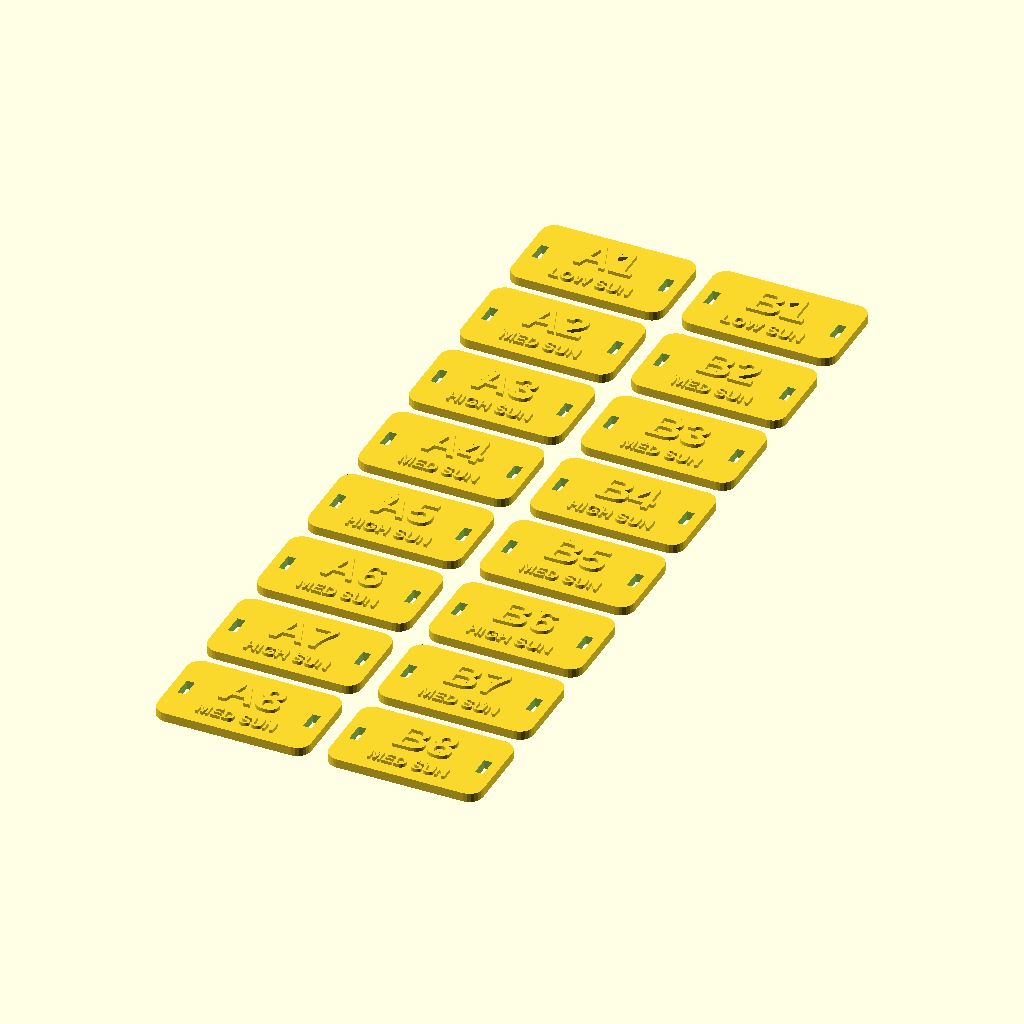
Cell 1: the model at its default parameters.
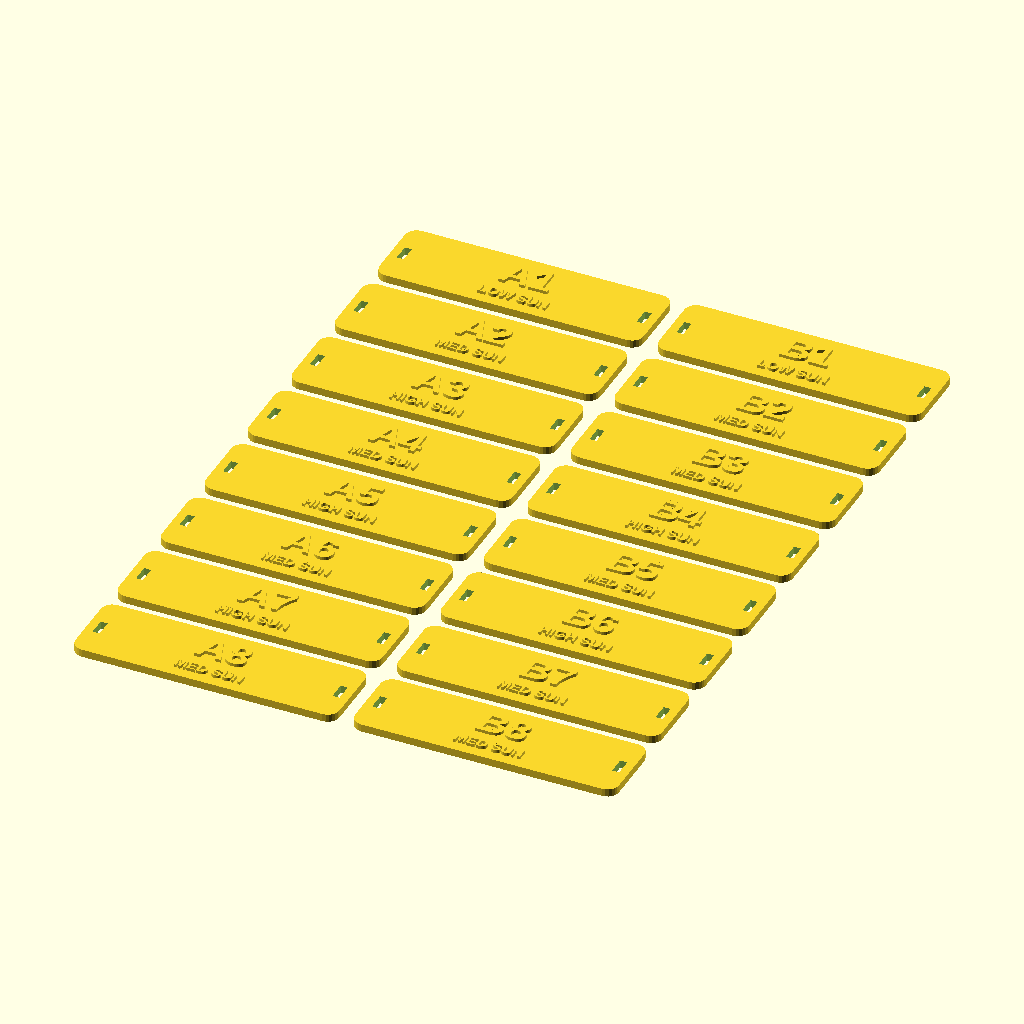
Cell 2: tag_w = 68 (everything else at default).
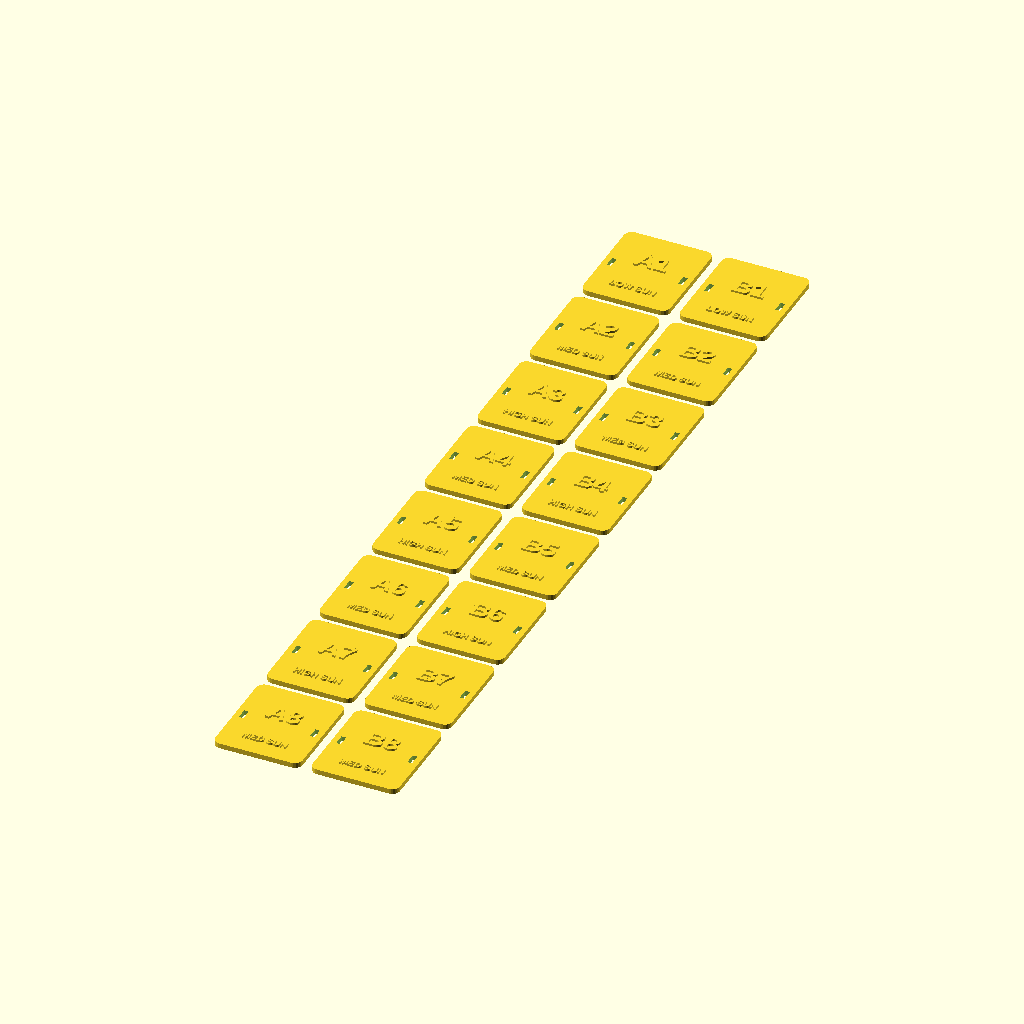
Cell 3 — tag_h set to 40, the other parameters unchanged.
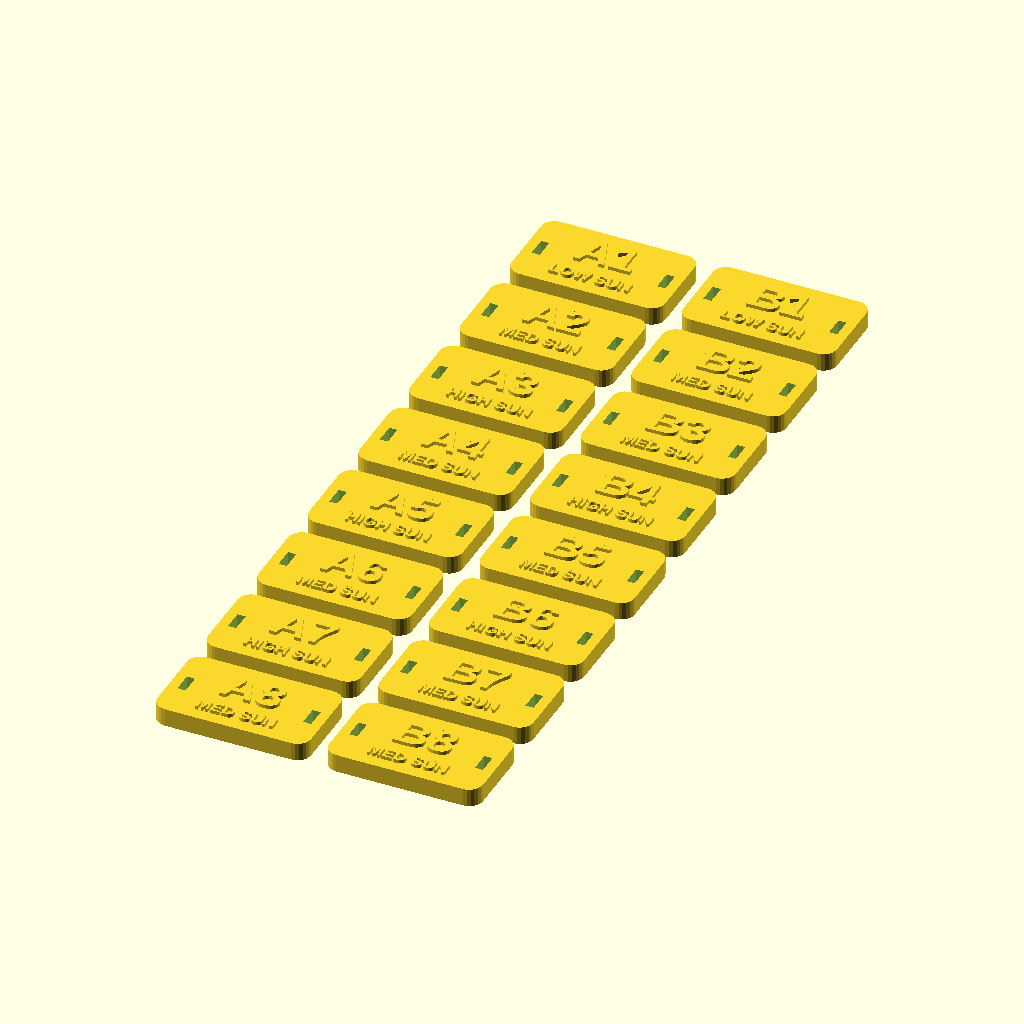
Cell 4: the same model with thick = 4.
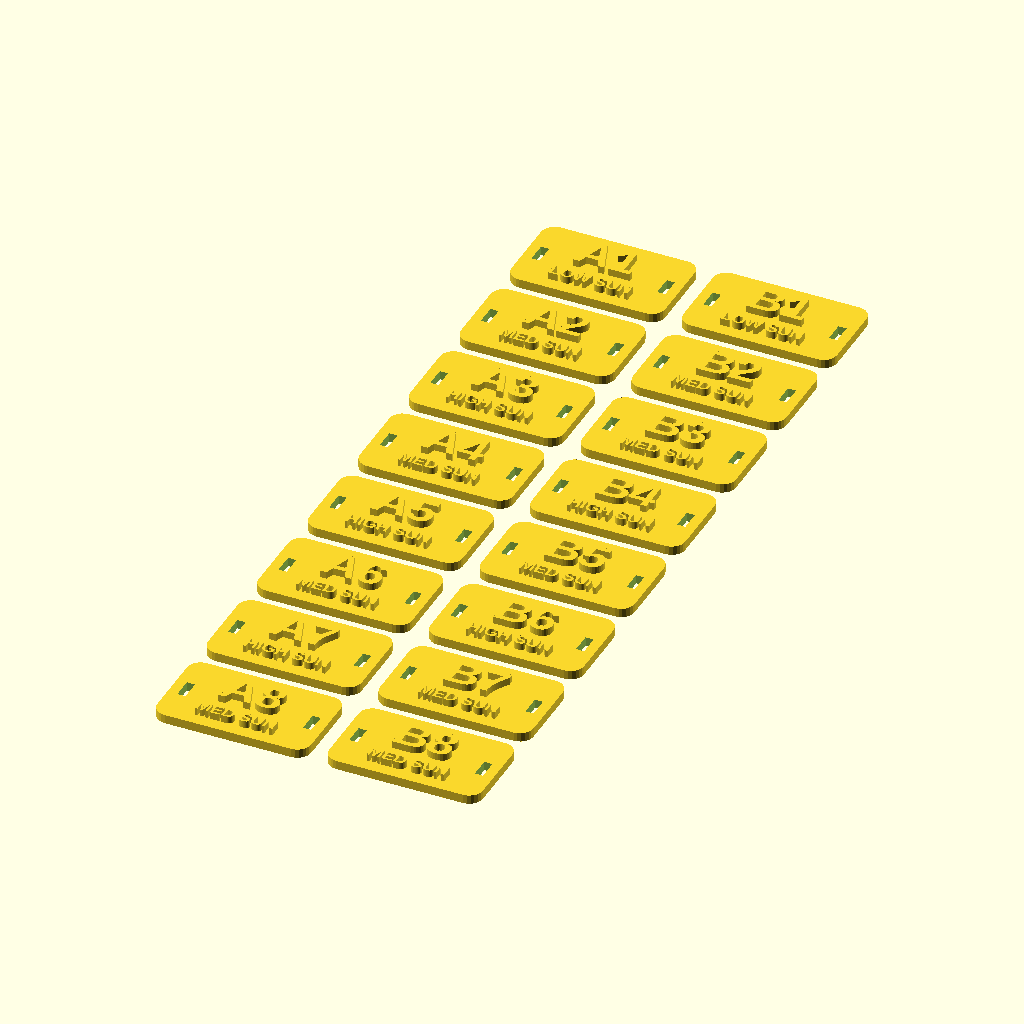
Cell 5: text_h = 1.6 (everything else at default).
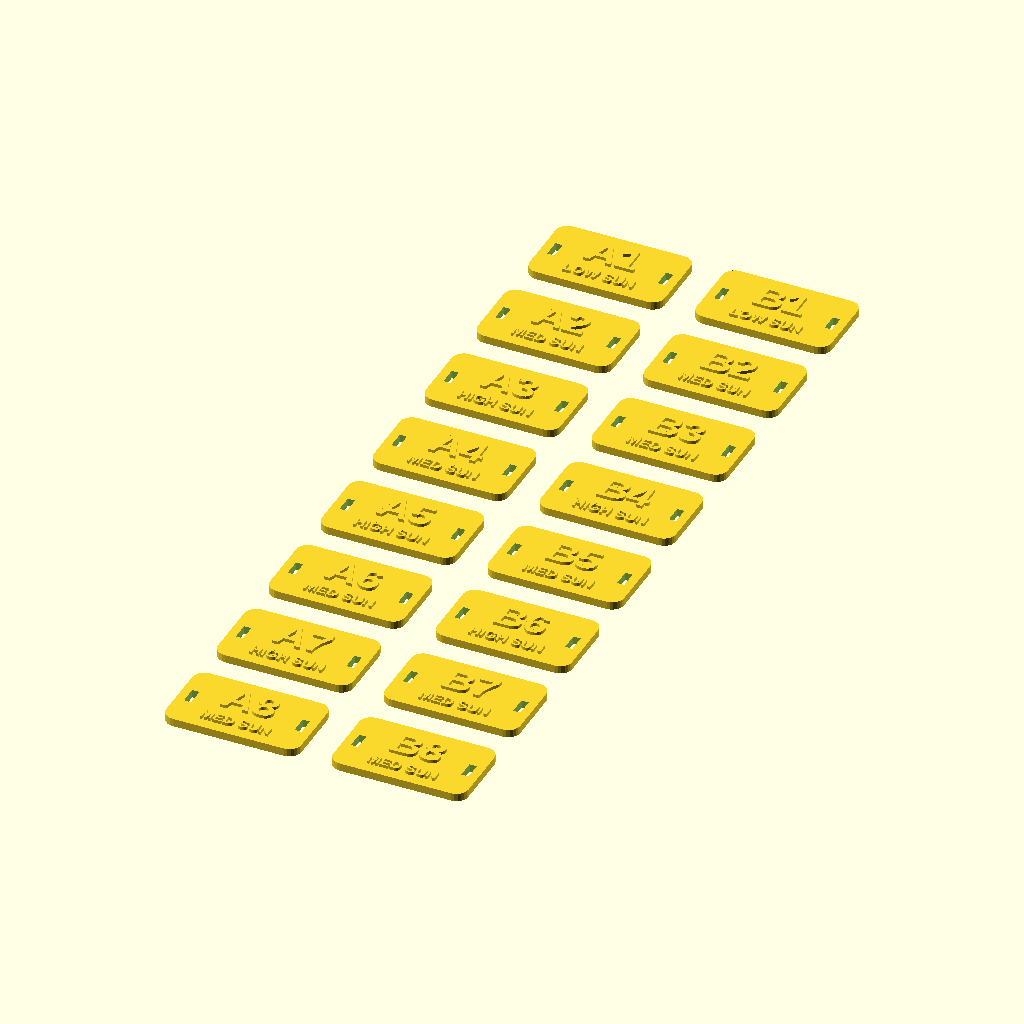
Cell 6: the same model with gap = 8.
All cells are drawn from the same view direction (rotation 55°, 0°, 25°, orthographic, colour scheme Cornfield), but the view is re-fitted for each cell, so position and scale can differ between cells as well as the parameter.
Source of the model, maker/slot-tags.scad:
// Growing Minds · Slot tags A1–B8 (one plate)
// Matches the app's Slot Tracker: column A on the LEFT as you face the
// tower, row 1 at the TOP. Each tag has two zip-tie slots, so it fits any
// column without measuring. Sun level is printed under the slot number.
// PLA, 0.2 mm layers, no supports. Optional: swap filament at the text
// layer for two-color tags.

tag_w   = 34;   // mm
tag_h   = 20;   // mm
thick   = 2;    // mm
text_h  = 0.8;
gap     = 4;
slot_w  = 4.5;  // zip-tie slot (fits ties up to 4 mm wide)
slot_t  = 1.8;
$fn = 24;

// Same light map as src/config/gardyn.js
sun = [
  ["A1","LOW"],["A2","MED"],["A3","HIGH"],["A4","MED"],["A5","HIGH"],["A6","MED"],["A7","HIGH"],["A8","MED"],
  ["B1","LOW"],["B2","MED"],["B3","MED"],["B4","HIGH"],["B5","MED"],["B6","HIGH"],["B7","MED"],["B8","MED"]
];

module tag(id, level) {
  difference() {
    hull() for (x = [3, tag_w - 3], y = [3, tag_h - 3]) translate([x, y, 0]) cylinder(r = 3, h = thick);
    for (x = [2.2, tag_w - 2.2 - slot_t]) translate([x, (tag_h - slot_w) / 2, -1]) cube([slot_t, slot_w, thick + 2]);
  }
  translate([tag_w / 2, tag_h * 0.62, thick]) linear_extrude(text_h)
    text(id, size = 7.5, font = "Liberation Sans:style=Bold", halign = "center", valign = "center");
  translate([tag_w / 2, tag_h * 0.2, thick]) linear_extrude(text_h)
    text(str(level, " SUN"), size = 2.8, font = "Liberation Sans:style=Bold", halign = "center", valign = "center");
}

for (i = [0 : 15]) {
  col = i < 8 ? 0 : 1;      // A on the left of the plate, B on the right
  row = i % 8;
  translate([col * (tag_w + gap), (7 - row) * (tag_h + gap), 0]) tag(sun[i][0], sun[i][1]);
}
Customizer parameters (derived from the source; name, type, default, range or options):
tag_w: number, default 34
tag_h: number, default 20
thick: number, default 2
text_h: number, default 0.8
gap: number, default 4
slot_w: number, default 4.5
slot_t: number, default 1.8
